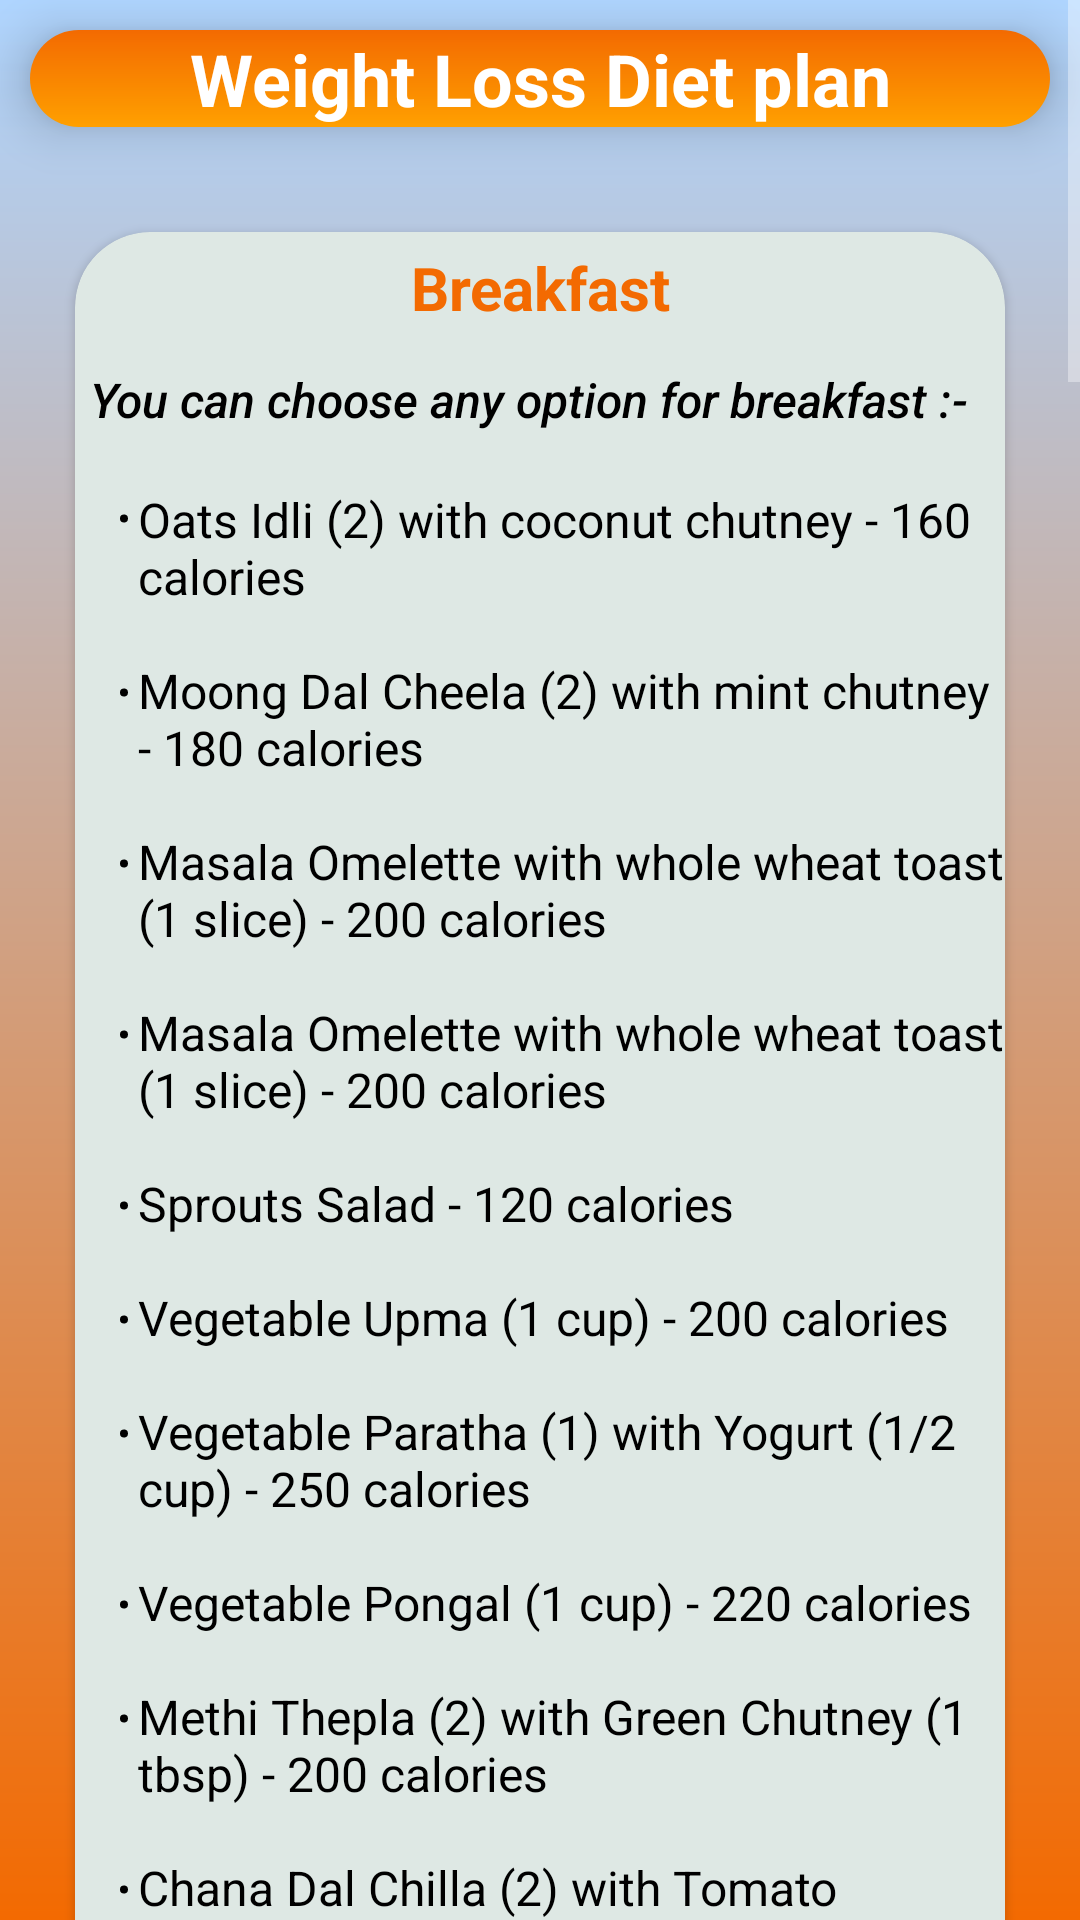

Android layout source for this screen:
<!-- AndroidManifest.xml: application theme Theme.YogaBot -->
<!-- res/layout/activity_weightloss_dp.xml -->
<?xml version="1.0" encoding="utf-8"?>
<androidx.constraintlayout.widget.ConstraintLayout xmlns:android="http://schemas.android.com/apk/res/android"
    xmlns:app="http://schemas.android.com/apk/res-auto"
    xmlns:tools="http://schemas.android.com/tools"
    android:layout_width="match_parent"
    android:layout_height="match_parent"
    tools:context=".weightloss_dp"
    android:background="@drawable/gradient_background">
    <ScrollView
        android:layout_width="match_parent"
        android:layout_height="match_parent">

        <LinearLayout
            android:layout_width="match_parent"
            android:layout_height="wrap_content"
            android:orientation="vertical" >

            <TextView
                android:layout_width="match_parent"
                android:layout_height="wrap_content"
                android:layout_margin="10dp"
                android:gravity="center_horizontal"
                android:text="Weight Loss Diet plan"
                android:textSize="24sp"
                android:textColor="@color/white"
                android:textStyle="bold"
                android:elevation="10dp"
                android:background="@drawable/login_button_background" />

            <androidx.cardview.widget.CardView
                android:layout_width="match_parent"
                android:layout_height="wrap_content"
                android:layout_margin="25dp"
                app:cardCornerRadius="25dp"
                android:backgroundTint="@color/skyblue">

                <TextView
                    android:layout_width="match_parent"
                    android:layout_height="wrap_content"
                    android:text="Breakfast"
                    android:textStyle="bold"
                    android:textSize="20dp"
                    android:gravity="center_horizontal"
                    android:textColor="#F36A01"
                    android:layout_marginTop="5dp"
                    />

                <TextView
                    android:layout_width="match_parent"
                    android:layout_height="wrap_content"
                    android:layout_marginStart="5dp"
                    android:layout_marginTop="45dp"
                    android:layout_marginBottom="10dp"
                    android:fontFamily="sans-serif-medium"
                    android:textStyle="italic"
                    android:text="You can choose any option for breakfast :-"
                    android:textColor="@color/black"
                    android:textSize="16dp" />

                <TextView
                    android:layout_width="match_parent"
                    android:layout_height="wrap_content"
                    android:layout_marginStart="15dp"
                    android:layout_marginTop="85dp"
                    android:text="@string/breakfast_content_wl"
                    android:textColor="@color/black"
                    android:textSize="16sp" />
            </androidx.cardview.widget.CardView>
            <androidx.cardview.widget.CardView
                android:layout_width="match_parent"
                android:layout_height="wrap_content"
                android:layout_margin="25dp"
                app:cardCornerRadius="25dp"
                android:backgroundTint="@color/skyblue">

                <TextView
                    android:layout_width="match_parent"
                    android:layout_height="wrap_content"
                    android:text="Lunch"
                    android:textStyle="bold"
                    android:textSize="20dp"
                    android:gravity="center_horizontal"
                    android:textColor="#F36A01"
                    android:layout_marginTop="5dp"
                    />
                <TextView
                    android:layout_width="match_parent"
                    android:layout_height="wrap_content"
                    android:layout_marginStart="5dp"
                    android:layout_marginTop="45dp"
                    android:layout_marginBottom="10dp"
                    android:fontFamily="sans-serif-medium"
                    android:textStyle="italic"
                    android:text="You can choose any option for Lunch :-"
                    android:textSize="16sp"
                    android:textColor="@color/black"
                    />
                <TextView
                    android:layout_width="match_parent"
                    android:layout_height="wrap_content"
                    android:layout_marginTop="85dp"
                    android:layout_marginStart="15dp"
                    android:text="@string/lunch_content_wl"
                    android:textSize="16sp"
                    android:textColor="@color/black"
                    />
            </androidx.cardview.widget.CardView>
            <androidx.cardview.widget.CardView
                android:layout_width="match_parent"
                android:layout_height="wrap_content"
                android:layout_margin="25dp"
                app:cardCornerRadius="25dp"
                android:backgroundTint="@color/skyblue">

                <TextView
                    android:layout_width="match_parent"
                    android:layout_height="wrap_content"
                    android:text="Snacks"
                    android:textStyle="bold"
                    android:textSize="20dp"
                    android:gravity="center_horizontal"
                    android:textColor="#F36A01"
                    android:layout_marginTop="5dp"
                    />
                <TextView
                    android:layout_width="match_parent"
                    android:layout_height="wrap_content"
                    android:layout_marginStart="5dp"
                    android:layout_marginTop="45dp"
                    android:layout_marginBottom="10dp"
                    android:fontFamily="sans-serif-medium"
                    android:textStyle="italic"
                    android:text="You can choose any option for Snacks :-"
                    android:textSize="16dp"
                    android:textColor="@color/black"
                    />
                <TextView
                    android:layout_width="match_parent"
                    android:layout_height="wrap_content"
                    android:layout_marginTop="90dp"
                    android:layout_marginStart="15dp"
                    android:text="@string/lunch_content_wl"
                    android:textSize="16sp"
                    android:textColor="@color/black"
                    />
            </androidx.cardview.widget.CardView>
            <androidx.cardview.widget.CardView
                android:layout_width="match_parent"
                android:layout_height="wrap_content"
                android:layout_margin="25dp"
                app:cardCornerRadius="25dp"
                android:backgroundTint="@color/skyblue">

                <TextView
                    android:layout_width="match_parent"
                    android:layout_height="wrap_content"
                    android:text="Dinner"
                    android:textStyle="bold"
                    android:textSize="20dp"
                    android:gravity="center_horizontal"
                    android:textColor="#F36A01"
                    android:layout_marginTop="5dp"
                    />
                <TextView
                    android:layout_width="match_parent"
                    android:layout_height="wrap_content"
                    android:layout_marginStart="5dp"
                    android:layout_marginTop="45dp"
                    android:layout_marginBottom="10dp"
                    android:fontFamily="sans-serif-medium"
                    android:textStyle="italic"
                    android:text="You can choose any option for dinner :-"
                    android:textSize="16dp"
                    android:textColor="@color/black"
                    />
                <TextView
                    android:layout_width="match_parent"
                    android:layout_height="wrap_content"
                    android:layout_marginTop="90dp"
                    android:layout_marginStart="15dp"
                    android:text="@string/dinner_content_wl"
                    android:textSize="16sp"
                    android:textColor="@color/black"
                    />
            </androidx.cardview.widget.CardView>


        </LinearLayout>
    </ScrollView>

</androidx.constraintlayout.widget.ConstraintLayout>
<!-- resources referenced by this layout -->
<resources>
  <color name="black">#FF000000</color>
  <color name="skyblue">#DEE8E4</color>
  <color name="white">#FFFFFFFF</color>
  <!-- drawable gradient_background (drawable) -->
  <?xml version="1.0" encoding="utf-8"?>
  <shape xmlns:android="http://schemas.android.com/apk/res/android"
      android:shape="rectangle">
      <gradient
          android:startColor="#AFD5FF"
          android:endColor="#F36A01"
          android:angle="320"/>
  
  
  </shape>
  <!-- drawable login_button_background (drawable) -->
  <?xml version="1.0" encoding="utf-8"?>
  <shape xmlns:tools="http://schemas.android.com/tools"
      xmlns:android="http://schemas.android.com/apk/res/android"
      android:shape="rectangle">
      <gradient
          android:startColor="#F36A01"
          android:endColor="#FFA000"
          android:angle="270"/>
      <corners
          android:radius="50dp"/>
  
  </shape>
  <string name="breakfast_content_wl"><li>Oats Idli (2) with coconut chutney - 160 calories</li>\n
          \n<li>Moong Dal Cheela (2) with mint chutney - 180 calories</li>\n
          \n<li>Masala Omelette with whole wheat toast (1 slice) - 200 calories</li>\n
          \n<li>Masala Omelette with whole wheat toast (1 slice) - 200 calories</li>\n
          \n<li>Sprouts Salad - 120 calories</li>\n
          \n<li>Vegetable Upma (1 cup) - 200 calories</li>\n
          \n<li>Vegetable Paratha (1) with Yogurt (1/2 cup) - 250 calories</li>\n
          \n<li>Vegetable Pongal (1 cup) - 220 calories</li>\n
          \n<li>Methi Thepla (2) with Green Chutney (1 tbsp) - 200 calories</li>\n
          \n<li>Chana Dal Chilla (2) with Tomato Chutney (1 tbsp) - 180 calories</li>\n
  
      </string>
  <string name="dinner_content_wl"><li>Tofu Stir Fry (1 cup) with Brown Rice (1 cup) - 400 calories</li>\n
          \n<li>Palak Paneer (1 cup) with Roti (1) - 400 calories</li>\n
          \n<li>Chana Masala (1 cup) with Quinoa (1/2 cup) - 400 calories</li>\n
          \n<li>Vegetable Stew (1 cup) with Appam (2) - 350 calories</li>\n
          \n<li>Kadai Paneer (1 cup) with Roti (1) - 400 calories</li>\n
          \n<li>Mushroom Curry (1 cup) with Brown Rice (1 cup) - 350 calories</li>\n
          \n<li>Tofu and Vegetable Stir Fry (1 cup) with Quinoa (1/2 cup) - 400 calories</li>\n
          \n<li>Vegetable Korma (1 cup) with Appam (2) - 350 calories</li>\n
          \n<li>Vegetable Soup with Whole Wheat Bread - 250 calories</li>\n
          \n<li>Grilled Tofu with Steamed Vegetables and Brown Rice - 400 calories</li>\n
          \n<li>Paneer (Cottage Cheese) Tikka with Green Salad - 350 calories</li>\n
          \n<li>Lentil and Vegetable Stew with Quinoa - 350 calories</li>\n
      </string>
  <string name="lunch_content_wl"><li>Brown Rice (1 cup) with Rajma Curry (1/2 cup) and Cucumber Raita (1/2 cup) - 400 calories</li>\n
          \n<li>Vegetable Khichdi (1 cup) with Tomato Onion Raita (1/2 cup) - 350 calories</li>\n
          \n<li>Chickpea Salad with Lemon Dressing - 300 calories</li>\n
          \n<li>Mixed Vegetable Curry (1 cup) with Roti (1) - 350 calories</li>\n
          \n<li>Aloo Gobi (1 cup) with Roti (1) - 350 calories</li>\n
          \n<li>Dal Makhani (1 cup) with Brown Rice (1 cup) - 400 calories</li>\n
          \n<li>Palak Dal (1 cup) with Quinoa (1/2 cup) - 350 calories</li>\n
          \n<li>Vegetable Biryani (1 cup) with Raita (1/2 cup) - 400 calories</li>\n
          \n<li>Salad with Chickpeas and Veggies - 250 calories</li>\n
          \n<li>Brown Rice with Dal (lentil) and Vegetables - 350 calories</li>\n
          \n<li>Quinoa and Vegetable Pulao - 300 calories</li>\n
          \n<li>Lentil Soup with Mixed Vegetable Salad - 300 calories</li>\n
      </string>
</resources>
